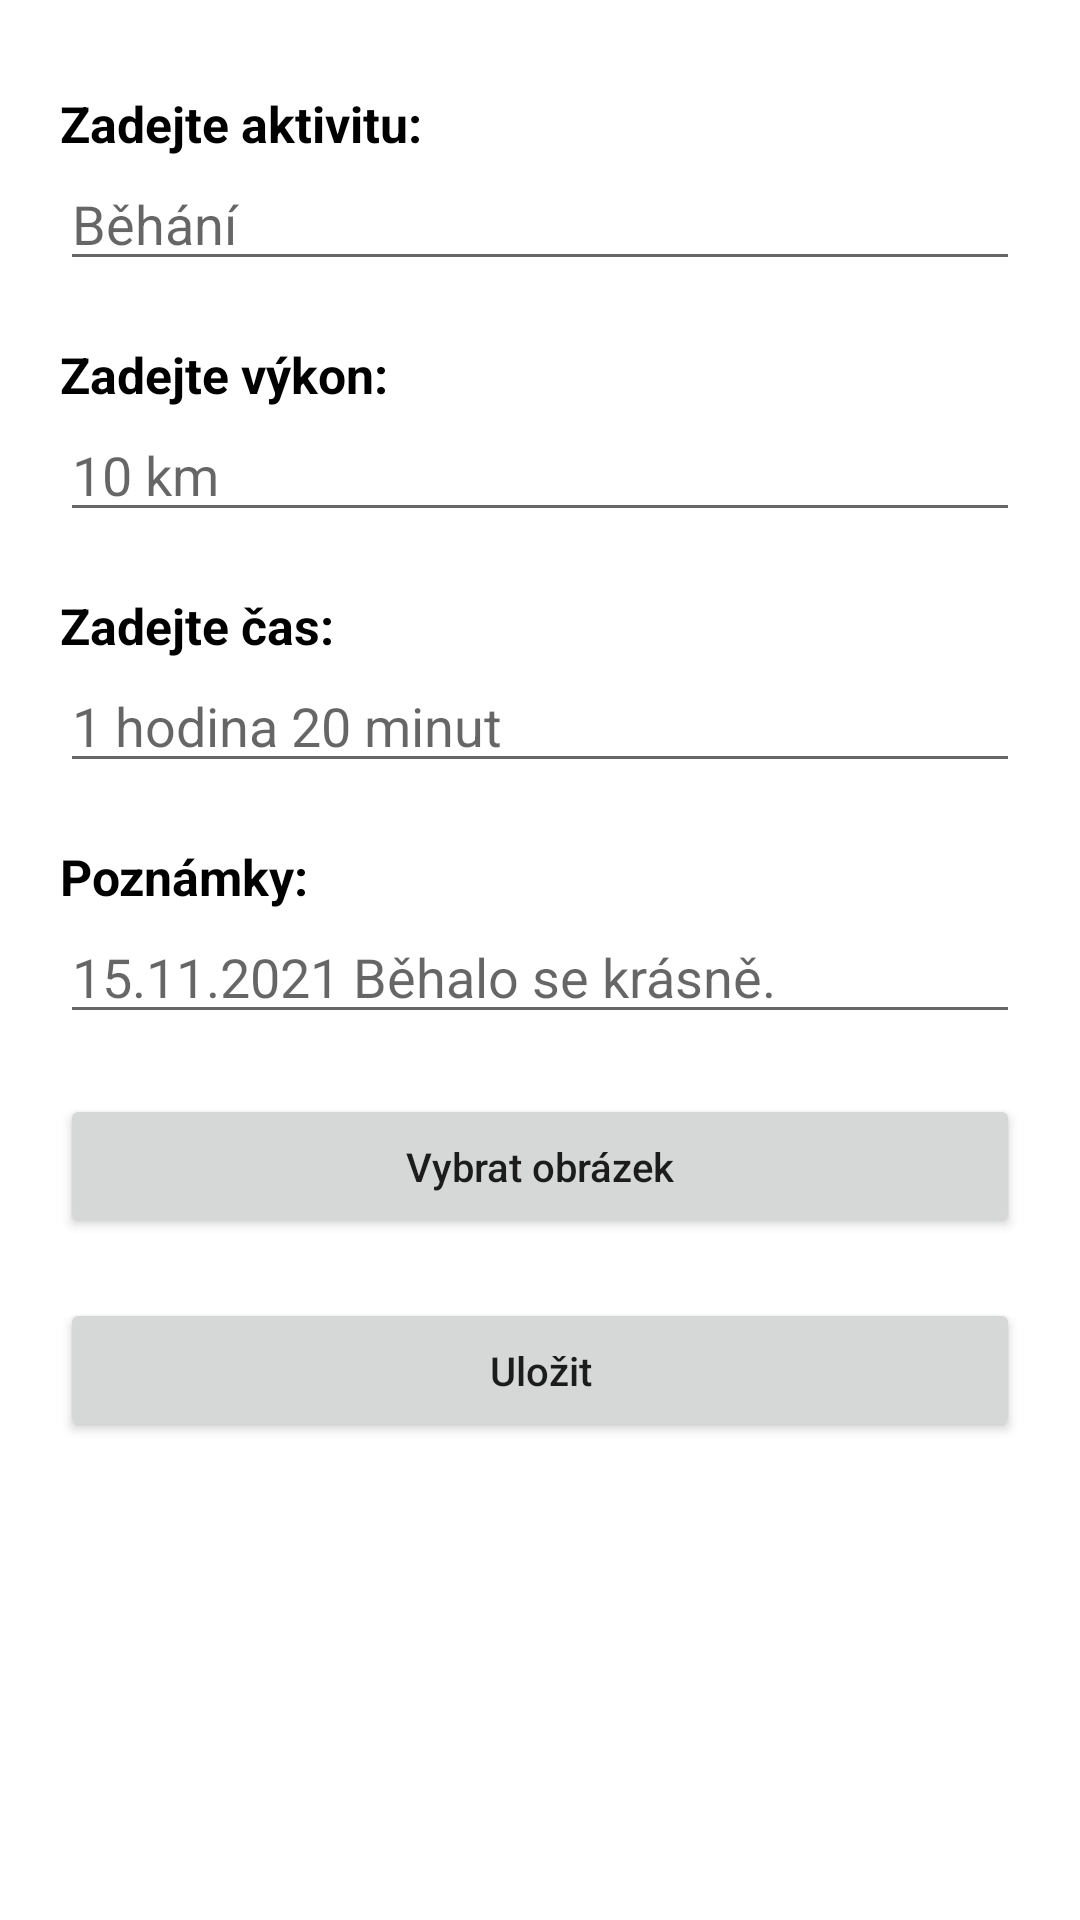

Layout XML and referenced resources for this Android screen:
<!-- AndroidManifest.xml: application theme Theme.MySport -->
<!-- res/layout/add_activity_layout.xml -->
<?xml version="1.0" encoding="utf-8"?>
<androidx.drawerlayout.widget.DrawerLayout xmlns:android="http://schemas.android.com/apk/res/android"
    xmlns:app="http://schemas.android.com/apk/res-auto"
    xmlns:tools="http://schemas.android.com/tools"
    android:id="@+id/my_drawer_layout"
    android:layout_width="match_parent"
    android:layout_height="match_parent"
    tools:context=".AddActivity"
    tools:ignore="HardcodedText">

    <ScrollView
        android:layout_width="match_parent"
        android:layout_height="match_parent"
        android:fillViewport="true">

        <LinearLayout
            android:layout_width="match_parent"
            android:layout_height="match_parent"
            android:orientation="vertical"
            tools:context=".AddActivity">

            <TextView
                android:layout_width="match_parent"
                android:layout_height="wrap_content"
                android:layout_marginLeft="@dimen/small_side_margin"
                android:layout_marginTop="@dimen/top_small_margin"
                android:text="@string/set_activity_title"
                android:theme="@style/normal_text_left_theme" />

            <AutoCompleteTextView
                android:id="@+id/set_activity"
                android:layout_width="match_parent"
                android:layout_height="wrap_content"
                android:layout_marginLeft="@dimen/small_side_margin"
                android:layout_marginRight="@dimen/small_side_margin"
                android:hint="Běhání"
                android:inputType="text" />

            <TextView
                android:layout_width="match_parent"
                android:layout_height="wrap_content"
                android:layout_marginLeft="@dimen/small_side_margin"
                android:layout_marginTop="@dimen/spaces_in_form"
                android:text="@string/set_distance_title"
                android:theme="@style/normal_text_left_theme" />

            <EditText
                android:id="@+id/set_distance"
                android:layout_width="match_parent"
                android:layout_height="wrap_content"
                android:layout_marginLeft="@dimen/small_side_margin"
                android:layout_marginRight="@dimen/small_side_margin"
                android:hint="10 km"
                android:inputType="text" />

            <TextView
                android:layout_width="match_parent"
                android:layout_height="wrap_content"
                android:layout_marginLeft="@dimen/small_side_margin"
                android:layout_marginTop="@dimen/spaces_in_form"
                android:text="@string/set_duration_title"
                android:theme="@style/normal_text_left_theme" />

            <EditText
                android:id="@+id/set_duration"
                android:layout_width="match_parent"
                android:layout_height="wrap_content"
                android:layout_marginLeft="@dimen/small_side_margin"
                android:layout_marginRight="@dimen/small_side_margin"
                android:hint="1 hodina 20 minut"
                android:inputType="text" />

            <TextView
                android:layout_width="match_parent"
                android:layout_height="wrap_content"
                android:layout_marginLeft="@dimen/small_side_margin"
                android:layout_marginTop="@dimen/spaces_in_form"
                android:text="@string/set_notes_title"
                android:theme="@style/normal_text_left_theme" />

            <EditText
                android:id="@+id/set_notes"
                android:layout_width="match_parent"
                android:layout_height="wrap_content"
                android:layout_marginLeft="@dimen/small_side_margin"
                android:layout_marginRight="@dimen/small_side_margin"
                android:hint="15.11.2021 Běhalo se krásně."
                android:inputType="text" />

            <Button
                android:id="@+id/btn_select_file"
                android:layout_width="match_parent"
                android:layout_height="wrap_content"
                android:layout_marginLeft="@dimen/small_side_margin"
                android:layout_marginTop="@dimen/spaces_in_form"
                android:layout_marginRight="@dimen/small_side_margin"
                android:padding="@dimen/button_size"
                android:text="@string/choose_file"
                android:textAllCaps="false"
                android:textSize="@dimen/small_text_size" />

            <Button
                android:id="@+id/write_activity_button"
                android:layout_width="match_parent"
                android:layout_height="wrap_content"
                android:layout_marginLeft="@dimen/small_side_margin"
                android:layout_marginTop="@dimen/spaces_in_form"
                android:layout_marginRight="@dimen/small_side_margin"
                android:padding="@dimen/button_size"
                android:text="@string/save"
                android:textAllCaps="false"
                android:textSize="@dimen/small_text_size" />

            <ImageView
                android:id="@+id/imageViewPhoto"
                android:layout_width="match_parent"
                android:layout_height="wrap_content"
                android:layout_gravity="center"
                android:layout_marginTop="@dimen/small_side_margin"
                android:background="#ffffff"
                android:src="@drawable/note"
                android:visibility="invisible" />

        </LinearLayout>
    </ScrollView>

    <com.google.android.material.navigation.NavigationView
        android:id="@+id/navigation_view"
        android:layout_width="wrap_content"
        android:layout_height="match_parent"
        android:layout_gravity="start"
        app:itemTextAppearance="?android:attr/textAppearanceMedium"
        app:menu="@menu/navigation_menu" />

</androidx.drawerlayout.widget.DrawerLayout>
<!-- resources referenced by this layout -->
<resources>
  <dimen name="button_size">15dp</dimen>
  <dimen name="small_side_margin">20dp</dimen>
  <dimen name="small_text_size">40px</dimen>
  <dimen name="spaces_in_form">20dp</dimen>
  <dimen name="top_small_margin">30dp</dimen>
  <string name="choose_file">Vybrat obrázek</string>
  <string name="save">Uložit</string>
  <string name="set_activity_title">Zadejte aktivitu:</string>
  <string name="set_distance_title">Zadejte výkon:</string>
  <string name="set_duration_title">Zadejte čas:</string>
  <string name="set_notes_title">Poznámky:</string>
  <style name="normal_text_left_theme">
          <item name="android:textColor">@color/black</item>
          <item name="android:textStyle">bold</item>
          <item name="android:gravity">left</item>
          <item name="android:textSize">@dimen/normal_text_size</item>
          <item name="android:lineSpacingExtra">@dimen/line_spacing</item>
      </style>
  <style name="Theme.MySport" parent="Theme.MaterialComponents.DayNight.DarkActionBar">
          
          <item name="colorPrimary">@color/blue_500</item>
          <item name="colorPrimaryVariant">@color/blue_700</item>
          <item name="colorOnPrimary">@color/white</item>
          
          <item name="colorSecondary">@color/teal_200</item>
          <item name="colorSecondaryVariant">@color/teal_700</item>
          <item name="colorOnSecondary">@color/black</item>
          
          <item name="android:statusBarColor" tools:targetApi="l">?attr/colorPrimaryVariant</item>
          
      </style>
  <color name="black">#FF000000</color>
  <dimen name="normal_text_size">50px</dimen>
  <dimen name="line_spacing">10dp</dimen>
  <color name="blue_500">#0C9BE8</color>
  <color name="blue_700">#0C9BE8</color>
  <color name="white">#FFFFFFFF</color>
  <color name="teal_200">#59BFFF</color>
  <color name="teal_700">#FF018786</color>
</resources>
